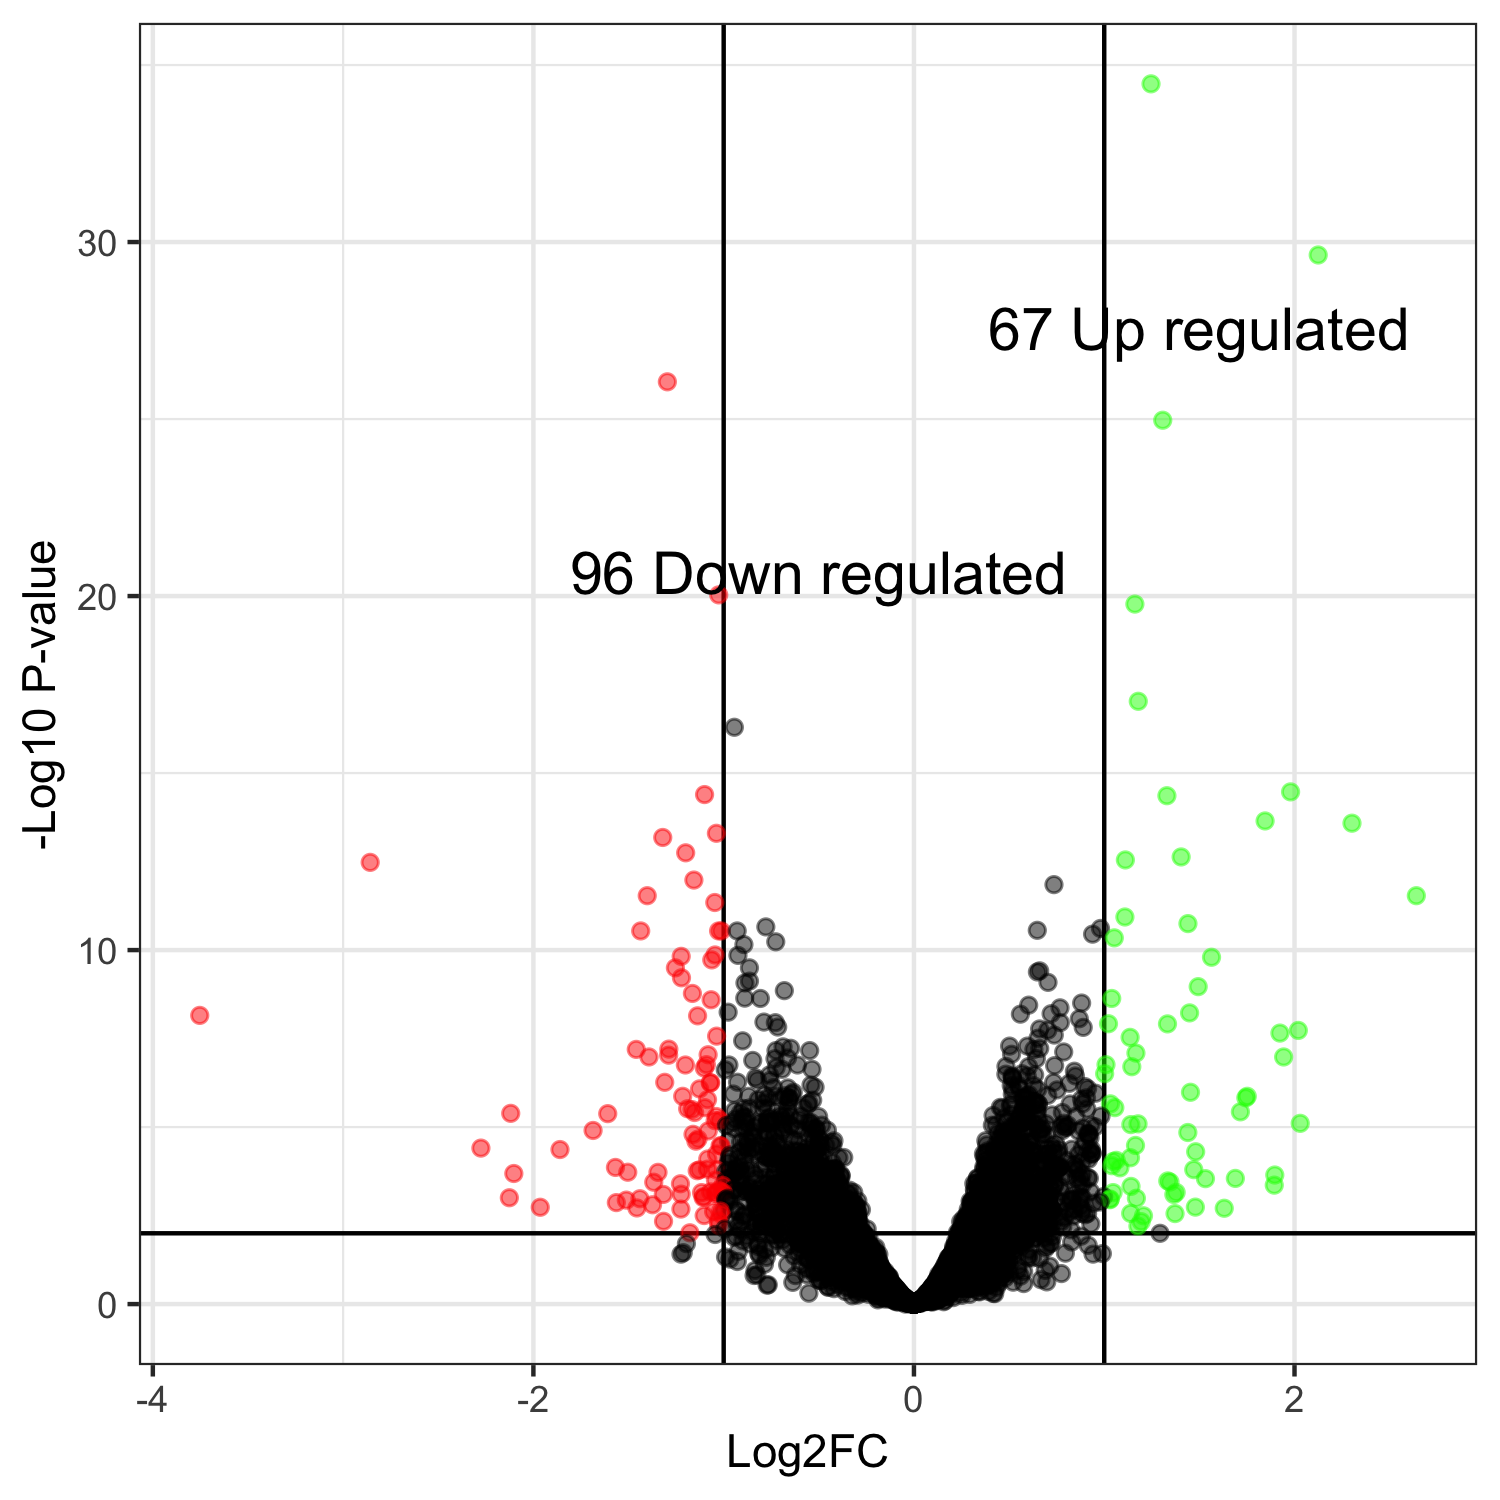

The table this chart was drawn from, first rows:
genes, logFC, logCPM, PValue, FDR
CENPK1137D_4545, 1.246, 7.443, 6.33617712249303e-39, 3.39872540850526e-35
CENPK1137D_1386, 2.125, 5.918, 8.65038234496382e-34, 2.3200325449193e-30
CENPK1137D_870, -1.296, 6.807, 4.96368496349289e-30, 8.87506871472529e-27
CENPK1137D_4476, 1.307, 5.641, 8.06062221818651e-29, 1.08092943945881e-25
CENPK1137D_4072, -1.026, 6.586, 8.62944931473929e-24, 9.25767322485231e-21
CENPK1137D_2119, 1.161, 6.624, 1.8842658265067e-23, 1.68453364889699e-20
CENPK1137D_591, 1.179, 4.95, 1.2253505592523e-20, 9.38968628547046e-18
CENPK1137D_2545, -0.9439, 7.869, 7.58912558679145e-20, 5.08850870594367e-17
CENPK1137D_4563, 1.979, 3.592, 5.69980959483387e-18, 3.39708651852099e-15
CENPK1137D_225, -1.1, 7.86, 7.54843755036553e-18, 4.04898190201607e-15
CENPK1137D_2770, 1.329, 4.77, 8.93963385606935e-18, 4.35929054581418e-15
CENPK1137D_438, 1.845, 4.946, 5.03475152165806e-17, 2.25053393018115e-14
CENPK1137D_2486, 2.302, 2.781, 6.31557739045666e-17, 2.6059043940315e-14
CENPK1137D_20, -1.038, 10.37, 1.3113122402472e-16, 5.02419918334712e-14
CENPK1137D_2971, -1.32, 7.49, 1.84325804201055e-16, 6.59149075822972e-14
CENPK1137D_3503, -1.2, 10.91, 5.33512852929499e-16, 1.78860183944614e-13
CENPK1137D_521, 1.404, 5.887, 7.41865347815413e-16, 2.34080336804816e-13
CENPK1137D_2605, 1.111, 7.669, 9.54255948833342e-16, 2.84368272752336e-13
CENPK1137D_4859, -2.858, 1.967, 1.17941591346153e-15, 3.32967734726717e-13
CENPK1137D_1885, -1.157, 5.894, 3.92392260303546e-15, 1.05239604213411e-12
CENPK1137D_3805, 0.7358, 6.701, 5.54844623837043e-15, 1.41723169631519e-12
CENPK1137D_5334, -1.402, 9.98, 1.19592823231445e-14, 2.90958321742191e-12
CENPK1137D_1940, 2.64, 4.393, 1.24758415362983e-14, 2.90958321742191e-12
CENPK1137D_3402, -1.047, 6.944, 2.02805429105372e-14, 4.53270134050507e-12
CENPK1137D_3192, 1.109, 4.164, 5.4177071809173e-14, 1.16242325273762e-11
CENPK1137D_2196, 1.44, 7.609, 8.65882859807023e-14, 1.78638294615572e-11
CENPK1137D_5342, -0.7785, 8.523, 1.11501125321131e-13, 2.21515568971314e-11
CENPK1137D_3412, 0.9803, 6.539, 1.27867568914696e-13, 2.44957728449439e-11
CENPK1137D_648, 0.6482, 6.766, 1.4960140726612e-13, 2.76711016750161e-11
CENPK1137D_3027, -1.436, 11.06, 1.62185305595612e-13, 2.87976474682634e-11
CENPK1137D_2456, -1.027, 7.761, 1.6727441145811e-13, 2.87976474682634e-11
CENPK1137D_239, -1.013, 8.566, 1.75528688279396e-13, 2.87976474682634e-11
CENPK1137D_1820, -0.929, 6.581, 1.77166734983723e-13, 2.87976474682634e-11
CENPK1137D_4595, 0.9387, 6.465, 2.2501183287106e-13, 3.5498925632952e-11
CENPK1137D_1410, 1.053, 5.901, 2.94662569938437e-13, 4.51591435757079e-11
CENPK1137D_3570, -0.7263, 6.785, 3.92285511798085e-13, 5.84505412579146e-11
CENPK1137D_57, -0.8936, 6.824, 4.81564715741535e-13, 6.98138685199349e-11
CENPK1137D_723, -1.045, 10.08, 9.73684569749158e-13, 1.37443264003539e-10
CENPK1137D_442, -0.925, 11.08, 1.02622423240755e-12, 1.41145302118823e-10
CENPK1137D_3491, -1.223, 7.858, 1.12234107546172e-12, 1.50505938219417e-10
CENPK1137D_4614, 1.564, 2.908, 1.21931984442866e-12, 1.5952272306135e-10
CENPK1137D_5314, -1.063, 7.75, 1.48402461065896e-12, 1.8953114313273e-10
CENPK1137D_2567, -1.254, 7.046, 2.57603309258179e-12, 3.17802367115973e-10
CENPK1137D_5238, -0.8646, 9.03, 2.60687996888568e-12, 3.17802367115973e-10
CENPK1137D_73, 0.6607, 6.412, 3.23761743420591e-12, 3.85923998157344e-10
CENPK1137D_1220, 0.6488, 7.655, 3.56478713122272e-12, 4.15685177649536e-10
CENPK1137D_2568, -1.222, 7.835, 5.31354279095437e-12, 6.0642220278041e-10
CENPK1137D_676, -0.8645, 11.19, 6.74581453419066e-12, 7.53844774195806e-10
CENPK1137D_5187, 0.7045, 6.181, 7.45865856006073e-12, 8.164947860442e-10
CENPK1137D_3459, -0.8882, 8.413, 7.91916943000647e-12, 8.49568496451094e-10
CENPK1137D_5408, 1.494, 4.4, 1.0258173104973e-11, 1.07891844186422e-09
CENPK1137D_4075, -0.6812, 7.683, 1.35683682843856e-11, 1.39962937456623e-09
CENPK1137D_3444, -1.164, 9.618, 1.65819386015632e-11, 1.67821733318463e-09
CENPK1137D_5081, -0.8892, 7.539, 2.29382510359085e-11, 2.27853293623357e-09
CENPK1137D_1314, -0.807, 9.409, 2.40685816279479e-11, 2.32738254182315e-09
CENPK1137D_4096, 1.039, 4.773, 2.42978043143357e-11, 2.32738254182315e-09
CENPK1137D_1214, -1.066, 8.851, 2.69127960658225e-11, 2.53263575608898e-09
CENPK1137D_4755, 0.8812, 4.489, 3.39088004948868e-11, 3.13597941128574e-09
CENPK1137D_909, 0.603, 7.899, 3.95343778113919e-11, 3.59427800983570e-09
CENPK1137D_2903, 0.7676, 6.432, 4.78893663076602e-11, 4.28130934790483e-09
... 5,304 more rows
